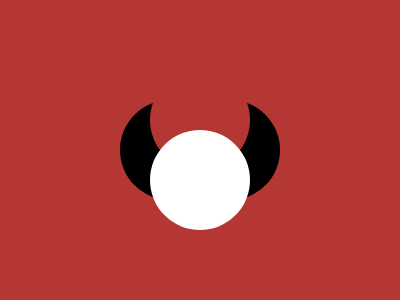

Give the HTML and CSS whose rendering is this image.

<div id="frame">
  <div id="head"></div>
  <div id="horns"></div>
  <div id="hole"></div>
</div>
<style>
  * {
    margin: 0;
    position: absolute;
  }
  #frame {
    width: 400px;
    height: 300px;
    background: #B53733;
  }
  #head {
    width: 100px;
    height: 100px;
    border-radius: 50%;
    background: white;
    left: 150;
    top: 130;
    z-index: 3;
  }
  #horns {
    width: 160px;
    height: 100px;
    box-sizing: border-box;
    background: #000000;
    border-radius: 60px;
    left: 120px;
    top: 100px;
    z-index: 1;
  }
  #hole {
    left: 150px;
    top: 70px;
    width: 100px;
    height: 100px;
    border-radius: 50%;
    background: #B53733;
    z-index: 2;
  }
</style>